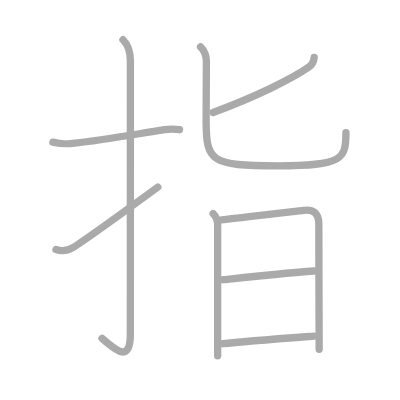
t = 0.00 s
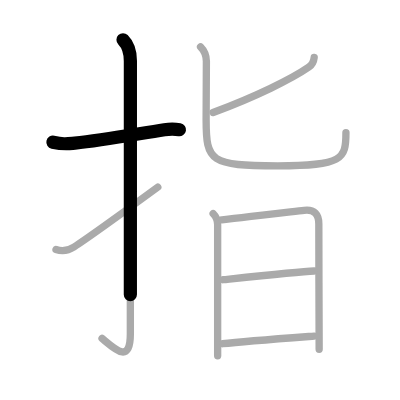
t = 1.75 s
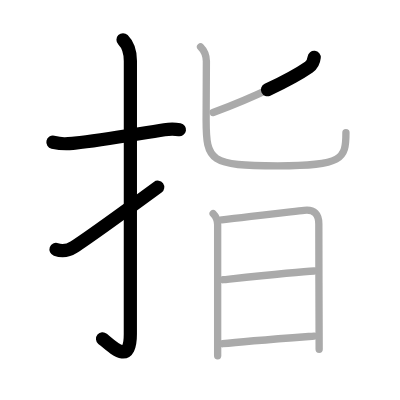
t = 3.50 s
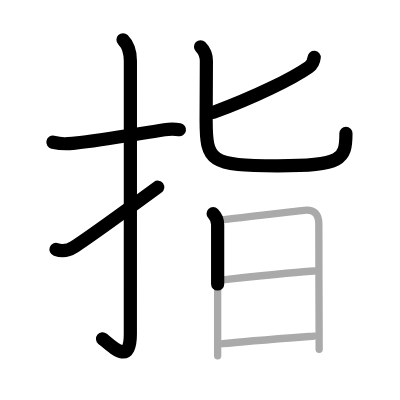
t = 5.50 s
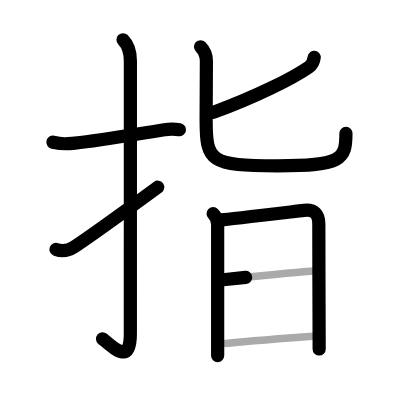
t = 7.25 s
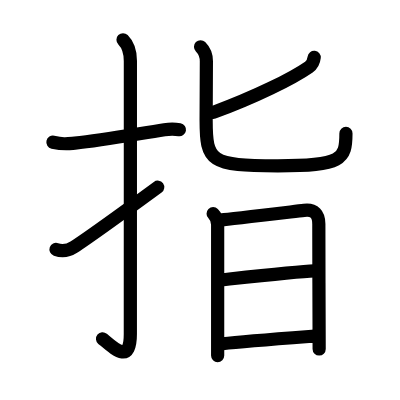
t = 9.00 s

The animated SVG that drew these frames (rendered in a browser with its animation timeline set to each time). Animation: 9 SMIL elements (animate=9); one cycle of 9.00 s.

<?xml version="1.0" standalone="no"?>
<!DOCTYPE svg PUBLIC "-//W3C//DTD SVG 1.1//EN"   "http://www.w3.org/Graphics/SVG/1.1/DTD/svg11.dtd">
<svg width="400px" height="400px"  version="1.1" xmlns="http://www.w3.org/2000/svg">
  <defs>
    <marker id="Triangle" viewBox="0 0 10 10" refX="0" refY="5" markerUnits="strokeWidth" markerWidth="3" style="stroke-opacity:0%;fill:#aaaaaa;" markerHeight="2" orient="auto">
      <path d="M 0 0 L 10 5 L 0 10 z" />
    </marker>
    
    <marker id="Arrow" viewBox="0 0 10 10" refX="5" refY="5" markerUnits="strokeWidth" markerWidth="1.8" style="stroke-opacity:0%;fill:#770000;" markerHeight="2" orient="auto">
      <path d="M 0 4 L 6 4 L 4 1 L 10 5 L 4 9 L 6 6 L 0 6 z" />
        <circle cx="5" cy="5" r="5" />
      </marker>
    
    <marker id="TriangleRed" viewBox="0 0 10 10" refX="0" refY="5" markerUnits="strokeWidth" markerWidth="3" style="stroke-opacity:0%;fill:#CC0000;" markerHeight="2" orient="auto">
      <path d="M 0 0 L 10 5 L 0 10 z" />
    </marker>
    
    <marker id="ArrowRed" viewBox="0 0 10 10" refX="5" refY="5" markerUnits="strokeWidth" markerWidth="1.8" style="stroke-opacity:0%;fill:#CC0000;" markerHeight="2" orient="auto">
      <path d="M 0 4 L 6 4 L 4 1 L 10 5 L 4 9 L 6 6 L 0 6 z" />
        <circle cx="5" cy="5" r="5" />
      </marker>
    
  </defs>
  
  <path style="fill:#ffffff; fill-opacity:100%; fill-rule:evenodd; stroke-width:0;" d="M 0 0 L 400px 0 L 400px 400px L 0 400px L 0 0" />

  <g transform="scale(3.6697247706422 3.6697247706422)">
<path style="fill:none; fill-opacity:0%; fill-rule:evenodd; stroke:#aaaaaa; stroke-opacity:100%; stroke-width: 1.5pt; stroke-linejoin:round; stroke-linecap:round;" d="M14.42 38.75c2.99 0.67 3.75 0.48 5.98 0.25c7.35-0.75 16.22-2.38 24.41-3.66c1.51-0.24 2.94-0.21 4.11 0"></path>
<path style="fill:none; fill-opacity:0%; fill-rule:evenodd; stroke:#aaaaaa; stroke-opacity:100%; stroke-width: 1.5pt; stroke-linejoin:round; stroke-linecap:round;" d="M33.52 10.83c1.2 1.2 2.01 3.42 2.01 5.77c0 14.56-0.01 69.41-0.01 74.37c0 8.41-4.22 4.16-7.71 1.25"></path>
<path style="fill:none; fill-opacity:0%; fill-rule:evenodd; stroke:#aaaaaa; stroke-opacity:100%; stroke-width: 1.5pt; stroke-linejoin:round; stroke-linecap:round;" d="M15.26 67.98c1.6 0.56 3.17 0.44 4.91-0.68C21.89 66.19 35.72 56.33 43 51"></path>
<path style="fill:none; fill-opacity:0%; fill-rule:evenodd; stroke:#aaaaaa; stroke-opacity:100%; stroke-width: 1.5pt; stroke-linejoin:round; stroke-linecap:round;" d="M85.62 15.62c-0.12 1.12-0.85 2.23-1.45 2.65c-4.67 3.23-14.54 8.1-26.1 12.39"></path>
<path style="fill:none; fill-opacity:0%; fill-rule:evenodd; stroke:#aaaaaa; stroke-opacity:100%; stroke-width: 1.5pt; stroke-linejoin:round; stroke-linecap:round;" d="M54.65 12.75c1.24 1.24 1.59 2.75 1.59 3.96c0 2.92-0.07 9.01-0.07 16.01c0 11.29 1.09 12.46 19.53 12.46c17.69 0 18.57-1.8 18.57-9.05"></path>
<path style="fill:none; fill-opacity:0%; fill-rule:evenodd; stroke:#aaaaaa; stroke-opacity:100%; stroke-width: 1.5pt; stroke-linejoin:round; stroke-linecap:round;" d="M58.08 58.23c0.66 0.66 1.23 1.84 1.23 3.01c0 0.95 0 22.61 0 31.76c0 2.14 0 3.6 0 3.94"></path>
<path style="fill:none; fill-opacity:0%; fill-rule:evenodd; stroke:#aaaaaa; stroke-opacity:100%; stroke-width: 1.5pt; stroke-linejoin:round; stroke-linecap:round;" d="M60.42 59.9c1.85-0.13 17.67-2.02 22.45-2.58c2.84-0.34 4.01 1.11 4.01 3.69c0 5.95 0.05 22.94 0.08 30.5c0.01 2.13 0.01 3.51 0.01 3.69"></path>
<path style="fill:none; fill-opacity:0%; fill-rule:evenodd; stroke:#aaaaaa; stroke-opacity:100%; stroke-width: 1.5pt; stroke-linejoin:round; stroke-linecap:round;" d="M60.78 76.22c4.47-0.47 20.68-2.22 24.84-2.38"></path>
<path style="fill:none; fill-opacity:0%; fill-rule:evenodd; stroke:#aaaaaa; stroke-opacity:100%; stroke-width: 1.5pt; stroke-linejoin:round; stroke-linecap:round;" d="M60.65 93.66c5.69-0.63 17.86-1.54 24.96-2.08"></path>

<path style="fill:none; fill-opacity:0%; fill-rule:evenodd; stroke:#000000; stroke-opacity:100%; stroke-width: 2.7pt; stroke-linejoin:round; stroke-linecap:round;" d="M14.42 38.75c2.99 0.67 3.75 0.48 5.98 0.25c7.35-0.75 16.22-2.38 24.41-3.66c1.51-0.24 2.94-0.21 4.11 0" pathLength="100" stroke-dashoffset="100" stroke-dasharray="100 105"><animate id="dashAnim1" attributeName="stroke-dashoffset" from="100" to="0" dur="1s" calcMode="linear" fill="freeze"/></path>
<path style="fill:none; fill-opacity:0%; fill-rule:evenodd; stroke:#000000; stroke-opacity:100%; stroke-width: 2.7pt; stroke-linejoin:round; stroke-linecap:round;" d="M33.52 10.83c1.2 1.2 2.01 3.42 2.01 5.77c0 14.56-0.01 69.41-0.01 74.37c0 8.41-4.22 4.16-7.71 1.25" pathLength="100" stroke-dashoffset="100" stroke-dasharray="100 105"><animate id="dashAnim2" attributeName="stroke-dashoffset" from="100" to="0" dur="1s" calcMode="linear" begin="dashAnim1.end" fill="freeze"/></path>
<path style="fill:none; fill-opacity:0%; fill-rule:evenodd; stroke:#000000; stroke-opacity:100%; stroke-width: 2.7pt; stroke-linejoin:round; stroke-linecap:round;" d="M15.26 67.98c1.6 0.56 3.17 0.44 4.91-0.68C21.89 66.19 35.72 56.33 43 51" pathLength="100" stroke-dashoffset="100" stroke-dasharray="100 105"><animate id="dashAnim3" attributeName="stroke-dashoffset" from="100" to="0" dur="1s" calcMode="linear" begin="dashAnim2.end" fill="freeze"/></path>
<path style="fill:none; fill-opacity:0%; fill-rule:evenodd; stroke:#000000; stroke-opacity:100%; stroke-width: 2.7pt; stroke-linejoin:round; stroke-linecap:round;" d="M85.62 15.62c-0.12 1.12-0.85 2.23-1.45 2.65c-4.67 3.23-14.54 8.1-26.1 12.39" pathLength="100" stroke-dashoffset="100" stroke-dasharray="100 105"><animate id="dashAnim4" attributeName="stroke-dashoffset" from="100" to="0" dur="1s" calcMode="linear" begin="dashAnim3.end" fill="freeze"/></path>
<path style="fill:none; fill-opacity:0%; fill-rule:evenodd; stroke:#000000; stroke-opacity:100%; stroke-width: 2.7pt; stroke-linejoin:round; stroke-linecap:round;" d="M54.65 12.75c1.24 1.24 1.59 2.75 1.59 3.96c0 2.92-0.07 9.01-0.07 16.01c0 11.29 1.09 12.46 19.53 12.46c17.69 0 18.57-1.8 18.57-9.05" pathLength="100" stroke-dashoffset="100" stroke-dasharray="100 105"><animate id="dashAnim5" attributeName="stroke-dashoffset" from="100" to="0" dur="1s" calcMode="linear" begin="dashAnim4.end" fill="freeze"/></path>
<path style="fill:none; fill-opacity:0%; fill-rule:evenodd; stroke:#000000; stroke-opacity:100%; stroke-width: 2.7pt; stroke-linejoin:round; stroke-linecap:round;" d="M58.08 58.23c0.66 0.66 1.23 1.84 1.23 3.01c0 0.95 0 22.61 0 31.76c0 2.14 0 3.6 0 3.94" pathLength="100" stroke-dashoffset="100" stroke-dasharray="100 105"><animate id="dashAnim6" attributeName="stroke-dashoffset" from="100" to="0" dur="1s" calcMode="linear" begin="dashAnim5.end" fill="freeze"/></path>
<path style="fill:none; fill-opacity:0%; fill-rule:evenodd; stroke:#000000; stroke-opacity:100%; stroke-width: 2.7pt; stroke-linejoin:round; stroke-linecap:round;" d="M60.42 59.9c1.85-0.13 17.67-2.02 22.45-2.58c2.84-0.34 4.01 1.11 4.01 3.69c0 5.95 0.05 22.94 0.08 30.5c0.01 2.13 0.01 3.51 0.01 3.69" pathLength="100" stroke-dashoffset="100" stroke-dasharray="100 105"><animate id="dashAnim7" attributeName="stroke-dashoffset" from="100" to="0" dur="1s" calcMode="linear" begin="dashAnim6.end" fill="freeze"/></path>
<path style="fill:none; fill-opacity:0%; fill-rule:evenodd; stroke:#000000; stroke-opacity:100%; stroke-width: 2.7pt; stroke-linejoin:round; stroke-linecap:round;" d="M60.78 76.22c4.47-0.47 20.68-2.22 24.84-2.38" pathLength="100" stroke-dashoffset="100" stroke-dasharray="100 105"><animate id="dashAnim8" attributeName="stroke-dashoffset" from="100" to="0" dur="1s" calcMode="linear" begin="dashAnim7.end" fill="freeze"/></path>
<path style="fill:none; fill-opacity:0%; fill-rule:evenodd; stroke:#000000; stroke-opacity:100%; stroke-width: 2.7pt; stroke-linejoin:round; stroke-linecap:round;" d="M60.65 93.66c5.69-0.63 17.86-1.54 24.96-2.08" pathLength="100" stroke-dashoffset="100" stroke-dasharray="100 105"><animate id="dashAnim9" attributeName="stroke-dashoffset" from="100" to="0" dur="1s" calcMode="linear" begin="dashAnim8.end" fill="freeze"/></path>

</g>

</svg>  
          
